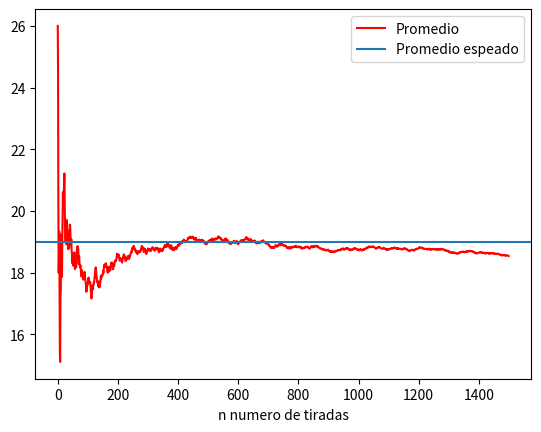
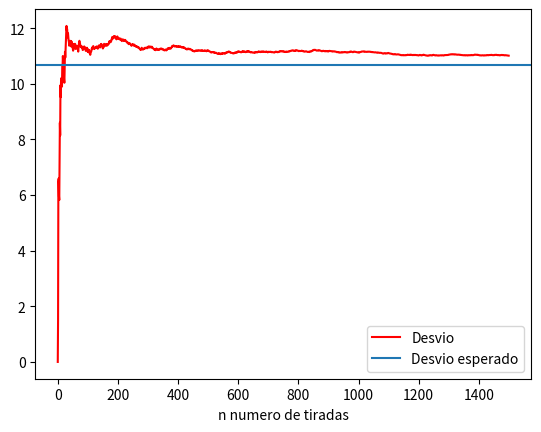
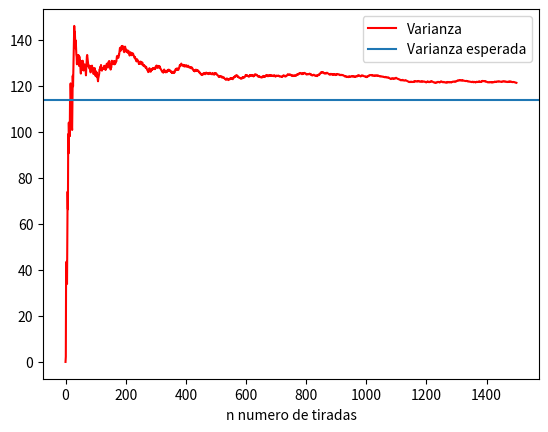

The script that saved these images, in order: (Note: this script raises an exception after producing the figures.)
import numpy as np
import random
import matplotlib.pyplot as plt

tiradas = 1500
cant_nro = 37
frecuencias = []
muestra = []
promedios = []
desvios = []
varianzas = []

x = list(range(cant_nro))


def calcula_frecuencia(total):
    fr = np.bincount(muestra) / total
    fr = fr.tolist()
    while len(fr) < cant_nro:
        fr.append(int(0))
    frecuencias.append(fr)


def ruleta():
    for i in range(1, tiradas + 1):
        muestra.append(random.randint(0, cant_nro))
        calcula_frecuencia(i)
        promedios.append(np.mean(muestra))
        desvios.append(np.std(muestra))
        varianzas.append(np.var(muestra))


def plot_promedios():
    plt.figure('PROMEDIOS')
    plt.plot(promedios, 'r-', label='Promedio')
    prom_esp = (cant_nro * (cant_nro + 1)) / 2 / cant_nro
    plt.axhline(prom_esp, label='Promedio espeado')
    plt.xlabel('n numero de tiradas')
    plt.legend()
    plt.show()


def plot_desvios():
    plt.figure('DESVIOS')
    plt.plot(desvios, 'r-', label='Desvio')
    desv_esp = np.std(x)
    plt.xlabel('n numero de tiradas')
    plt.axhline(desv_esp, label='Desvio esperado')
    plt.legend()
    plt.show()


def plot_varianza():
    plt.figure('VARIANZA')
    plt.plot(varianzas, 'r-', label='Varianza')
    var_esp = np.var(x)
    plt.xlabel('n numero de tiradas')
    plt.axhline(var_esp, label='Varianza esperada')
    plt.legend()
    plt.show()


def plot_frecuencias(nro):
    fr = []
    for i in frecuencias:
        fr.append(i[nro])
    plt.figure('FRECUENCIA RELATIVA')
    plt.xlabel('n numero de tiradas')
    plt.title('Frecuencia Relativa del nro ' + str(nro))
    plt.plot(fr, 'r-', label='Frecuencia Relativa')
    plt.axhline(1 / 37, label='Frecuencia Relativa esperada')
    plt.legend()
    plt.show()


# Main
ruleta()
plot_promedios()
plot_desvios()
plot_varianza()
bolilla = input("Ingrese un numero del 0 al 36: ")
plot_frecuencias(int(bolilla))
